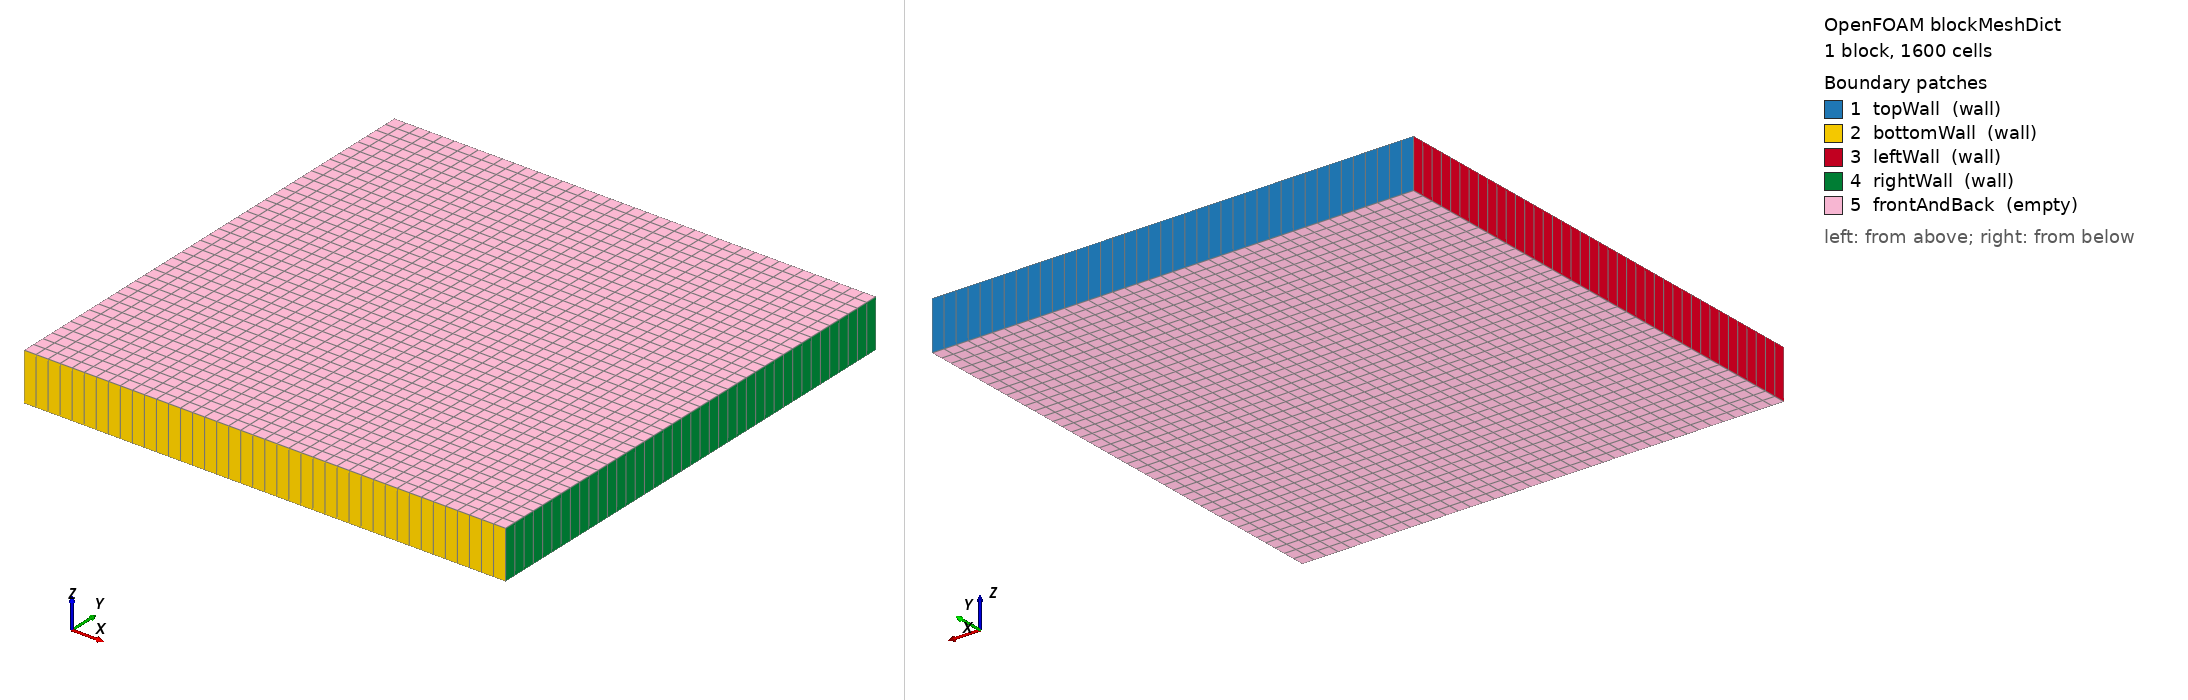

OpenFOAM case: the mesh blockMesh builds from blockMeshDict, 1 block(s), 1600 cells. Boundary patches (legend numbers): 1 topWall (wall), 2 bottomWall (wall), 3 leftWall (wall), 4 rightWall (wall), 5 frontAndBack (empty). Left view from above one corner, right view from below the opposite corner. Boundary conditions: 1 field file(s) under 0/; 5 of 5 drawn patches have an entry in a shipped field file.

=== system/blockMeshDict ===
FoamFile
{
    version     2.0;
    format      ascii;
    class       dictionary;
    object      blockMeshDict;
}
convertToMeters 1.0;
vertices
(
    (0 0 0)
    (1 0 0)
    (1 1 0)
    (0 1 0)
    (0 0 0.1)
    (1 0 0.1)
    (1 1 0.1)
    (0 1 0.1)
);
blocks
(
    hex (0 1 2 3 4 5 6 7) (40 40 1) simpleGrading (1 1 1)
);
edges
(
);
boundary
(
    topWall
    {
        type wall;
        faces
        (
            (3 7 6 2)
        );
    }
    bottomWall
    {
        type wall;
        faces
        (
            (0 4 5 1)
        );
    }
    leftWall
    {
        type wall;
        faces
        (
            (0 3 7 4)
        );
    }
    rightWall
    {
        type wall;
        faces
        (
            (1 2 6 5)
        );
    }
    frontAndBack
    {
        type empty;
        faces
        (
            (0 1 2 3)
            (4 7 6 5)
        );
    }
);
mergePatchPairs
(
);


=== system/controlDict ===
FoamFile
{
    version     2.0;
    format      ascii;
    class       dictionary;
    object      controlDict;
}
application     icoFoam;
startFrom       startTime;
startTime       0;
stopAt          endTime;
endTime         0.2;
deltaT          0.005;
writeControl    adjustableRunTime;
writeInterval   0.02;
purgeWrite      0;
timeFormat      general;
precision       6;
runTimeModifiable true;
adjustTimeStep  yes;
maxCo           0.5;
maxDeltaT       0.01;


=== 0/U ===
FoamFile
{
    version     2.0;
    format      ascii;
    class       volVectorField;
    object      U;
}
dimensions      [0 1 -1 0 0 0 0];
internalField   uniform (0 0 0);
boundaryField
{
    topWall
    {
        type            fixedValue;
        value           uniform (1 0 0);
    }
    bottomWall
    {
        type            noSlip;
    }
    leftWall
    {
        type            noSlip;
    }
    rightWall
    {
        type            noSlip;
    }
    frontAndBack
    {
        type            empty;
    }
}


Also in the case, not shown: constant/polyMesh/neighbour (numeric list); constant/polyMesh/points (numeric list).
